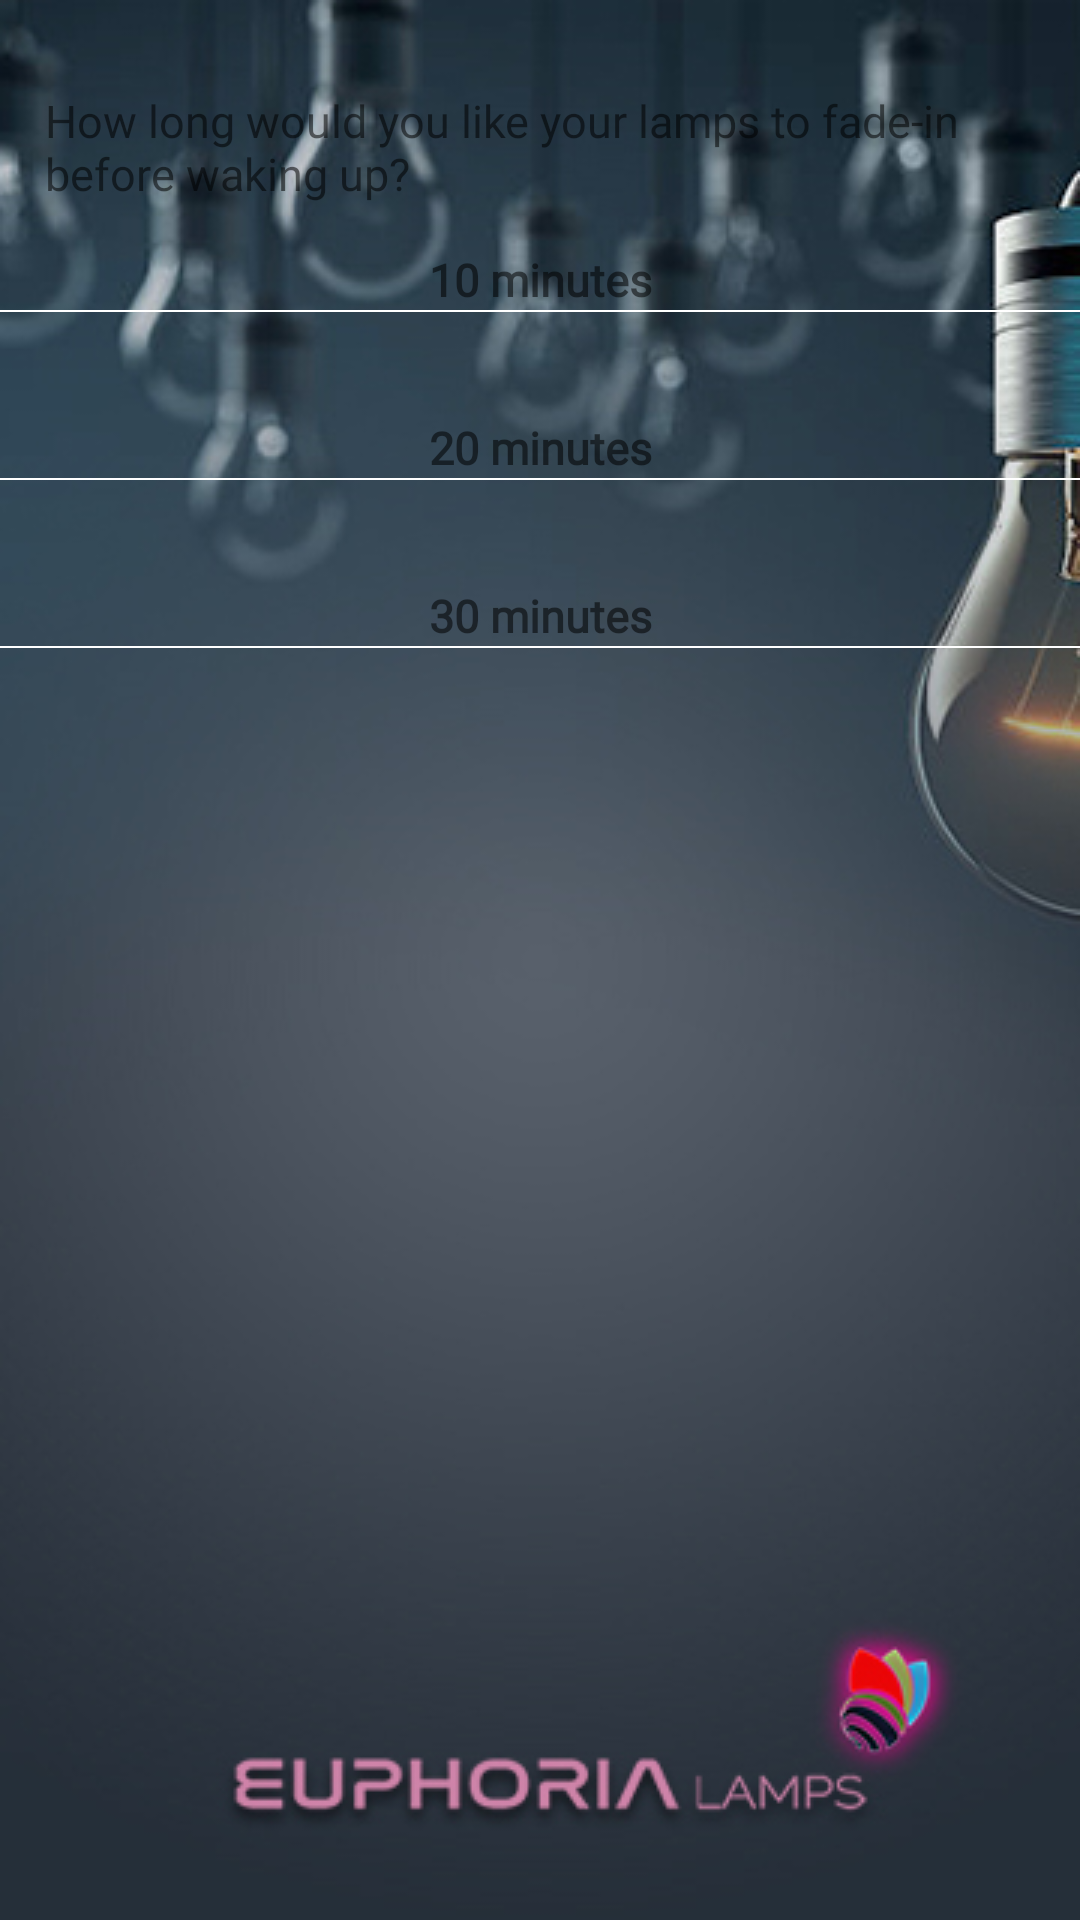

Layout XML and referenced resources for this Android screen:
<!-- AndroidManifest.xml: application theme SplashTheme -->
<!-- res/layout/bottom_sheet_day_fade.xml -->
<?xml version="1.0" encoding="utf-8"?>
<LinearLayout
    xmlns:android="http://schemas.android.com/apk/res/android"
    android:layout_width="match_parent"
    android:id="@+id/BottomSheetContainerDay"
    android:layout_height="wrap_content"
    android:background="@drawable/bottom_sheet_background"
    android:orientation="vertical">


         <TextView
             android:layout_width="match_parent"
             android:layout_height="wrap_content"
             android:text="How long would you like your lamps to fade-in before waking up?"
             android:textSize="15sp"
             android:fontFamily="@font/roboto"
             android:padding="15dp"
             android:layout_marginTop="15dp"
             android:orientation="vertical"/>

    <LinearLayout
        android:layout_width="match_parent"
        android:layout_height="wrap_content">

        <TextView
            android:layout_width="match_parent"
            android:layout_height="match_parent"
            android:text="10 minutes"
            android:gravity="center"
            android:textStyle="bold"
            android:fontFamily="@font/roboto"
            android:textSize="15sp"/>

    </LinearLayout>

    <View
        android:layout_width="match_parent"
        android:layout_height="0.5dp"
        android:background="#FFFFFF"/>

    <LinearLayout
        android:layout_width="match_parent"
        android:layout_height="wrap_content"
        android:layout_marginTop="35dp">


    <TextView
        android:layout_width="match_parent"
        android:layout_height="match_parent"
        android:text="20 minutes"
        android:gravity="center"
        android:textStyle="bold"
        android:fontFamily="@font/roboto"
        android:textSize="15sp"/>
    </LinearLayout>

    <View
        android:layout_width="match_parent"
        android:layout_height="0.5dp"
        android:gravity="center_horizontal"
        android:background="#FFFFFF"/>

    <LinearLayout
        android:layout_width="match_parent"
        android:layout_height="wrap_content"
        android:layout_marginTop="35dp">

        <TextView
            android:layout_width="match_parent"
            android:layout_height="match_parent"
            android:text="30 minutes"
            android:gravity="center"
            android:textStyle="bold"
            android:fontFamily="@font/roboto"
            android:textSize="15sp"/>

    </LinearLayout>

    <View
        android:layout_width="match_parent"
        android:layout_height="0.5dp"
        android:gravity="center_horizontal"
        android:background="#FFFFFF"/>

</LinearLayout>
<!-- resources referenced by this layout -->
<resources>
  <style name="SplashTheme" parent="Theme.EuphoriaWIfi">
          <item name="android:windowBackground">@drawable/splash</item>
      </style>
  <style name="Theme.EuphoriaWIfi" parent="Theme.AppCompat.Light.NoActionBar">
          
          <item name="colorPrimary">#BE000000</item>
          <item name="colorPrimaryVariant">#C6000000</item>
          <item name="colorOnPrimary">@color/white</item>
          
          <item name="colorSecondary">@color/teal_200</item>
          <item name="colorSecondaryVariant">@color/teal_700</item>
          <item name="colorOnSecondary">@color/black</item>
          
          <item name="android:statusBarColor" tools:targetApi="l">?attr/colorPrimaryVariant</item>
          
      </style>
  <!-- drawable splash: png bitmap (drawable, 170536 bytes) -->
  <color name="white">#FFFFFFFF</color>
  <color name="teal_200">#FF03DAC5</color>
  <color name="teal_700">#FF018786</color>
  <color name="black">#FF000000</color>
</resources>
